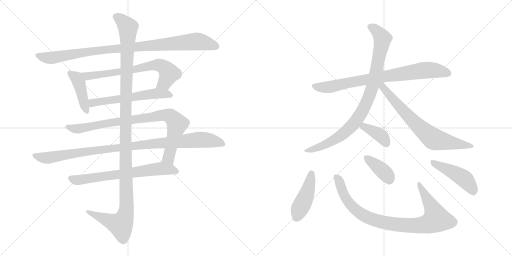
t = 0.00 s
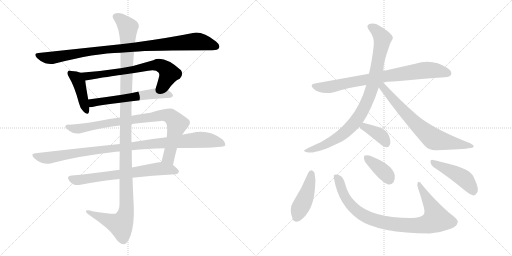
t = 2.67 s
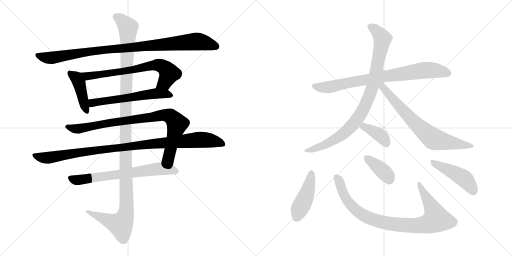
t = 5.35 s
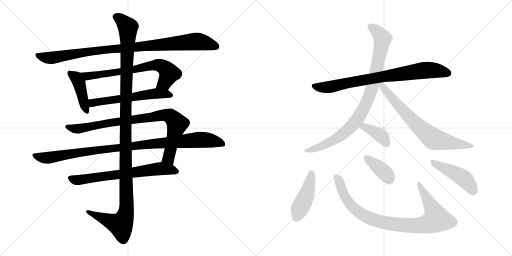
t = 8.02 s
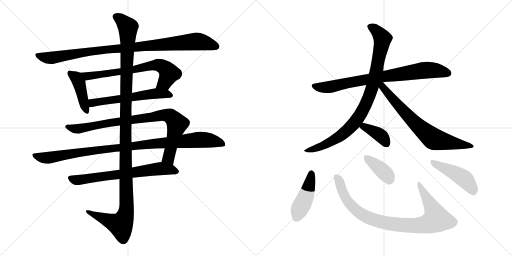
t = 10.70 s
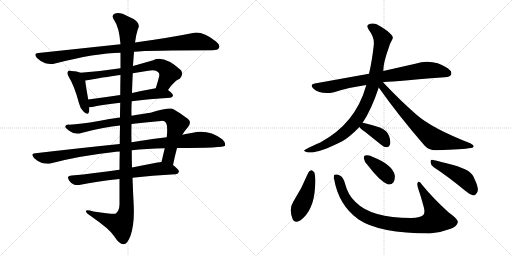
t = 13.37 s

The animated SVG that drew these frames (rendered in a browser with its animation timeline set to each time). Animation: 16 CSS @keyframes rules; one cycle of 13.37 s.

<svg version="1.1" viewBox="0 0 2048 1024" xmlns="http://www.w3.org/2000/svg">
  <g stroke="lightgray" stroke-dasharray="1,1" stroke-width="1" transform="scale(4, 4)">
    <line x1="0" y1="0" x2="256" y2="256"></line>
    <line x1="256" y1="0" x2="0" y2="256"></line>
    <line x1="128" y1="0" x2="128" y2="256"></line>
    <line x1="0" y1="128" x2="256" y2="128"></line>
    <line x1="256" y1="0" x2="512" y2="256"></line>
    <line x1="512" y1="0" x2="256" y2="256"></line>
    <line x1="384" y1="0" x2="384" y2="256"></line>
    <line x1="256" y1="128" x2="512" y2="128"></line>
  </g>
<g transform="scale(1, -1) translate(0, -850)">
   <style type="text/css">
    @keyframes keyframes0 {
      from {
       stroke: black;
       stroke-dashoffset: 977;
       stroke-width: 128;
       }
       76% {
       animation-timing-function: step-end;
       stroke: black;
       stroke-dashoffset: 0;
       stroke-width: 128;
       }
       to {
       stroke: black;
       stroke-width: 1024;
       }
       }
       #make-me-a-hanzi-animation-0 {
         animation: keyframes0 1.045085s both;
         animation-delay: 0.000000s;
         animation-timing-function: linear;
       }
    @keyframes keyframes1 {
      from {
       stroke: black;
       stroke-dashoffset: 426;
       stroke-width: 128;
       }
       58% {
       animation-timing-function: step-end;
       stroke: black;
       stroke-dashoffset: 0;
       stroke-width: 128;
       }
       to {
       stroke: black;
       stroke-width: 1024;
       }
       }
       #make-me-a-hanzi-animation-1 {
         animation: keyframes1 0.596680s both;
         animation-delay: 1.045085s;
         animation-timing-function: linear;
       }
    @keyframes keyframes2 {
      from {
       stroke: black;
       stroke-dashoffset: 697;
       stroke-width: 128;
       }
       69% {
       animation-timing-function: step-end;
       stroke: black;
       stroke-dashoffset: 0;
       stroke-width: 128;
       }
       to {
       stroke: black;
       stroke-width: 1024;
       }
       }
       #make-me-a-hanzi-animation-2 {
         animation: keyframes2 0.817220s both;
         animation-delay: 1.641765s;
         animation-timing-function: linear;
       }
    @keyframes keyframes3 {
      from {
       stroke: black;
       stroke-dashoffset: 582;
       stroke-width: 128;
       }
       65% {
       animation-timing-function: step-end;
       stroke: black;
       stroke-dashoffset: 0;
       stroke-width: 128;
       }
       to {
       stroke: black;
       stroke-width: 1024;
       }
       }
       #make-me-a-hanzi-animation-3 {
         animation: keyframes3 0.723633s both;
         animation-delay: 2.458985s;
         animation-timing-function: linear;
       }
    @keyframes keyframes4 {
      from {
       stroke: black;
       stroke-dashoffset: 878;
       stroke-width: 128;
       }
       74% {
       animation-timing-function: step-end;
       stroke: black;
       stroke-dashoffset: 0;
       stroke-width: 128;
       }
       to {
       stroke: black;
       stroke-width: 1024;
       }
       }
       #make-me-a-hanzi-animation-4 {
         animation: keyframes4 0.964518s both;
         animation-delay: 3.182618s;
         animation-timing-function: linear;
       }
    @keyframes keyframes5 {
      from {
       stroke: black;
       stroke-dashoffset: 1019;
       stroke-width: 128;
       }
       77% {
       animation-timing-function: step-end;
       stroke: black;
       stroke-dashoffset: 0;
       stroke-width: 128;
       }
       to {
       stroke: black;
       stroke-width: 1024;
       }
       }
       #make-me-a-hanzi-animation-5 {
         animation: keyframes5 1.079264s both;
         animation-delay: 4.147136s;
         animation-timing-function: linear;
       }
    @keyframes keyframes6 {
      from {
       stroke: black;
       stroke-dashoffset: 685;
       stroke-width: 128;
       }
       69% {
       animation-timing-function: step-end;
       stroke: black;
       stroke-dashoffset: 0;
       stroke-width: 128;
       }
       to {
       stroke: black;
       stroke-width: 1024;
       }
       }
       #make-me-a-hanzi-animation-6 {
         animation: keyframes6 0.807454s both;
         animation-delay: 5.226400s;
         animation-timing-function: linear;
       }
    @keyframes keyframes7 {
      from {
       stroke: black;
       stroke-dashoffset: 1254;
       stroke-width: 128;
       }
       80% {
       animation-timing-function: step-end;
       stroke: black;
       stroke-dashoffset: 0;
       stroke-width: 128;
       }
       to {
       stroke: black;
       stroke-width: 1024;
       }
       }
       #make-me-a-hanzi-animation-7 {
         animation: keyframes7 1.270508s both;
         animation-delay: 6.033854s;
         animation-timing-function: linear;
       }
    @keyframes keyframes8 {
      from {
       stroke: black;
       stroke-dashoffset: 798;
       stroke-width: 128;
       }
       72% {
       animation-timing-function: step-end;
       stroke: black;
       stroke-dashoffset: 0;
       stroke-width: 128;
       }
       to {
       stroke: black;
       stroke-width: 1024;
       }
       }
       #make-me-a-hanzi-animation-8 {
         animation: keyframes8 0.899414s both;
         animation-delay: 7.304362s;
         animation-timing-function: linear;
       }
    @keyframes keyframes9 {
      from {
       stroke: black;
       stroke-dashoffset: 910;
       stroke-width: 128;
       }
       75% {
       animation-timing-function: step-end;
       stroke: black;
       stroke-dashoffset: 0;
       stroke-width: 128;
       }
       to {
       stroke: black;
       stroke-width: 1024;
       }
       }
       #make-me-a-hanzi-animation-9 {
         animation: keyframes9 0.990560s both;
         animation-delay: 8.203776s;
         animation-timing-function: linear;
       }
    @keyframes keyframes10 {
      from {
       stroke: black;
       stroke-dashoffset: 714;
       stroke-width: 128;
       }
       70% {
       animation-timing-function: step-end;
       stroke: black;
       stroke-dashoffset: 0;
       stroke-width: 128;
       }
       to {
       stroke: black;
       stroke-width: 1024;
       }
       }
       #make-me-a-hanzi-animation-10 {
         animation: keyframes10 0.831055s both;
         animation-delay: 9.194336s;
         animation-timing-function: linear;
       }
    @keyframes keyframes11 {
      from {
       stroke: black;
       stroke-dashoffset: 380;
       stroke-width: 128;
       }
       55% {
       animation-timing-function: step-end;
       stroke: black;
       stroke-dashoffset: 0;
       stroke-width: 128;
       }
       to {
       stroke: black;
       stroke-width: 1024;
       }
       }
       #make-me-a-hanzi-animation-11 {
         animation: keyframes11 0.559245s both;
         animation-delay: 10.025391s;
         animation-timing-function: linear;
       }
    @keyframes keyframes12 {
      from {
       stroke: black;
       stroke-dashoffset: 444;
       stroke-width: 128;
       }
       59% {
       animation-timing-function: step-end;
       stroke: black;
       stroke-dashoffset: 0;
       stroke-width: 128;
       }
       to {
       stroke: black;
       stroke-width: 1024;
       }
       }
       #make-me-a-hanzi-animation-12 {
         animation: keyframes12 0.611328s both;
         animation-delay: 10.584636s;
         animation-timing-function: linear;
       }
    @keyframes keyframes13 {
      from {
       stroke: black;
       stroke-dashoffset: 908;
       stroke-width: 128;
       }
       75% {
       animation-timing-function: step-end;
       stroke: black;
       stroke-dashoffset: 0;
       stroke-width: 128;
       }
       to {
       stroke: black;
       stroke-width: 1024;
       }
       }
       #make-me-a-hanzi-animation-13 {
         animation: keyframes13 0.988932s both;
         animation-delay: 11.195964s;
         animation-timing-function: linear;
       }
    @keyframes keyframes14 {
      from {
       stroke: black;
       stroke-dashoffset: 381;
       stroke-width: 128;
       }
       55% {
       animation-timing-function: step-end;
       stroke: black;
       stroke-dashoffset: 0;
       stroke-width: 128;
       }
       to {
       stroke: black;
       stroke-width: 1024;
       }
       }
       #make-me-a-hanzi-animation-14 {
         animation: keyframes14 0.560059s both;
         animation-delay: 12.184896s;
         animation-timing-function: linear;
       }
    @keyframes keyframes15 {
      from {
       stroke: black;
       stroke-dashoffset: 461;
       stroke-width: 128;
       }
       60% {
       animation-timing-function: step-end;
       stroke: black;
       stroke-dashoffset: 0;
       stroke-width: 128;
       }
       to {
       stroke: black;
       stroke-width: 1024;
       }
       }
       #make-me-a-hanzi-animation-15 {
         animation: keyframes15 0.625163s both;
         animation-delay: 12.744955s;
         animation-timing-function: linear;
       }
</style>
<path d="M 536.0 643.5 Q 596.0 649.5 850.0 649.5 Q 871.0 649.5 876.0 658.5 Q 882.0 670.5 864.0 684.5 Q 810.0 726.5 772.0 718.5 Q 684.0 700.5 540.0 680.5 L 482.0 673.5 Q 331.0 657.5 154.0 638.5 Q 132.0 637.5 148.0 618.5 Q 163.0 603.5 181.0 597.5 Q 203.0 591.5 220.0 596.5 Q 382.0 638.5 482.0 639.5 L 536.0 643.5 Z" fill="lightgray"></path> 
<path d="M 322.0 559.5 Q 309.0 565.5 286.0 566.5 Q 274.0 569.5 272.0 564.5 Q 266.0 557.5 275.0 543.5 Q 299.0 503.5 316.0 437.5 Q 320.0 418.5 333.0 405.5 Q 351.0 386.5 355.0 400.5 Q 358.0 409.5 357.0 421.5 L 353.0 452.5 Q 343.0 507.5 341.0 528.5 C 338.0 553.5 338.0 553.5 322.0 559.5 Z" fill="lightgray"></path> 
<path d="M 672.0 490.5 Q 699.0 529.5 719.0 535.5 Q 735.0 551.5 724.0 569.5 Q 655.0 630.5 613.0 609.5 Q 571.0 597.5 532.0 586.5 L 482.0 577.5 Q 404.0 565.5 322.0 559.5 C 292.0 557.5 311.0 523.5 341.0 528.5 Q 447.0 546.5 482.0 550.5 L 531.0 557.5 Q 562.0 563.5 593.0 567.5 Q 623.0 573.5 634.0 560.5 Q 638.0 556.5 637.0 546.5 Q 630.0 519.5 623.0 497.5 C 614.0 468.5 654.0 466.5 672.0 490.5 Z" fill="lightgray"></path> 
<path d="M 527.0 445.5 Q 593.0 454.5 681.0 459.5 Q 691.0 460.5 692.0 468.5 Q 692.0 475.5 672.0 490.5 C 656.0 503.5 653.0 502.5 623.0 497.5 Q 572.0 488.5 528.0 478.5 L 481.0 470.5 Q 414.0 460.5 353.0 452.5 C 323.0 448.5 327.0 419.5 357.0 421.5 Q 361.0 421.5 369.0 422.5 Q 412.0 432.5 481.0 439.5 L 527.0 445.5 Z" fill="lightgray"></path> 
<path d="M 692.0 190.5 Q 699.0 224.5 708.0 258.5 L 729.0 311.5 Q 739.0 327.5 752.0 342.5 Q 771.0 364.5 744.0 380.5 Q 719.0 399.5 694.0 413.5 Q 681.0 422.5 602.0 399.5 Q 575.0 396.5 526.0 387.5 L 480.0 380.5 Q 438.0 376.5 395.0 366.5 Q 322.0 353.5 276.0 351.5 Q 263.0 352.5 261.0 344.5 Q 260.0 337.5 280.0 325.5 Q 299.0 310.5 329.0 319.5 Q 420.0 343.5 480.0 348.5 L 526.0 354.5 Q 578.0 361.5 644.0 366.5 Q 659.0 367.5 663.0 360.5 Q 672.0 348.5 667.0 301.5 L 659.0 257.5 Q 653.0 232.5 646.0 202.5 C 639.0 173.5 686.0 161.5 692.0 190.5 Z" fill="lightgray"></path> 
<path d="M 479.0 274.5 Q 322.0 258.5 142.0 237.5 Q 120.0 236.5 136.0 218.5 Q 149.0 205.5 168.0 198.5 Q 189.0 192.5 205.0 197.5 Q 320.0 227.5 449.0 241.5 Q 462.0 244.5 479.0 244.5 L 527.0 249.5 Q 585.0 256.5 659.0 257.5 L 708.0 258.5 Q 894.0 258.5 900.0 267.5 Q 904.0 279.5 889.0 293.5 Q 832.0 335.5 767.0 318.5 Q 748.0 315.5 729.0 311.5 L 667.0 301.5 Q 601.0 294.5 526.0 281.5 L 479.0 274.5 Z" fill="lightgray"></path> 
<path d="M 478.0 171.5 Q 375.0 156.5 287.0 148.5 Q 263.0 147.5 277.0 127.5 Q 284.0 117.5 295.0 112.5 Q 308.0 108.5 322.0 111.5 Q 382.0 124.5 478.0 134.5 L 530.0 139.5 Q 606.0 148.5 702.0 153.5 Q 714.0 154.5 716.0 164.5 Q 716.0 171.5 692.0 190.5 C 674.0 205.5 674.0 205.5 646.0 202.5 Q 639.0 202.5 630.0 200.5 Q 578.0 190.5 528.0 180.5 L 478.0 171.5 Z" fill="lightgray"></path> 
<path d="M 480.0 348.5 Q 479.0 314.5 479.0 274.5 L 479.0 244.5 Q 478.0 210.5 478.0 171.5 L 478.0 134.5 Q 478.0 86.5 478.0 32.5 Q 477.0 5.5 462.0 -4.5 Q 456.0 -8.5 374.0 4.5 Q 341.0 14.5 344.0 4.5 Q 345.0 -2.5 367.0 -16.5 Q 437.0 -64.5 456.0 -93.5 Q 478.0 -127.5 494.0 -126.5 Q 509.0 -127.5 522.0 -92.5 Q 538.0 -47.5 535.0 25.5 Q 532.0 82.5 530.0 139.5 L 528.0 180.5 Q 527.0 214.5 527.0 249.5 L 526.0 281.5 Q 525.0 318.5 526.0 354.5 L 526.0 387.5 Q 525.0 417.5 527.0 445.5 L 528.0 478.5 Q 529.0 518.5 531.0 557.5 L 532.0 586.5 Q 532.0 590.5 536.0 643.5 L 540.0 680.5 Q 544.0 711.5 551.0 732.5 Q 569.0 762.5 513.0 784.5 Q 479.0 803.5 460.0 796.5 Q 442.0 789.5 458.0 767.5 Q 476.0 743.5 482.0 673.5 L 482.0 639.5 Q 482.0 614.5 482.0 577.5 L 482.0 550.5 Q 481.0 516.5 481.0 470.5 L 481.0 439.5 Q 480.0 411.5 480.0 380.5 L 480.0 348.5 Z" fill="lightgray"></path> 
<path d="M 1532.0 521.5 Q 1542.0 522.5 1779.0 541.5 Q 1800.0 542.5 1804.0 551.5 Q 1810.0 564.5 1791.0 577.5 Q 1730.0 617.5 1661.0 595.5 L 1533.0 566.5 L 1476.0 555.5 L 1259.0 516.5 Q 1237.0 512.5 1254.0 495.5 Q 1284.0 470.5 1336.0 481.5 Q 1394.0 500.5 1465.0 510.5 L 1532.0 521.5 Z" fill="lightgray"></path> 
<path d="M 1450.0 358.5 Q 1486.0 412.5 1515.0 500.5 L 1533.0 566.5 Q 1533.0 599.5 1555.0 659.5 Q 1559.0 675.5 1568.0 690.5 Q 1575.0 700.5 1567.0 709.5 Q 1551.0 728.5 1519.0 746.5 Q 1500.0 759.5 1482.0 755.5 Q 1461.0 751.5 1475.0 731.5 Q 1499.0 700.5 1495.0 669.5 Q 1488.0 605.5 1476.0 555.5 L 1465.0 510.5 Q 1464.0 509.5 1464.0 506.5 Q 1422.0 356.5 1281.0 280.5 Q 1220.0 253.5 1217.0 249.5 Q 1213.0 245.5 1228.0 241.5 Q 1264.0 232.5 1369.0 285.5 Q 1394.0 298.5 1438.0 342.5 L 1450.0 358.5 Z" fill="lightgray"></path> 
<path d="M 1515.0 500.5 Q 1594.0 388.5 1698.0 268.5 Q 1717.0 247.5 1747.0 249.5 Q 1850.0 252.5 1884.0 258.5 Q 1894.0 259.5 1895.0 265.5 Q 1895.0 269.5 1881.0 277.5 Q 1727.0 337.5 1665.0 392.5 Q 1602.0 447.5 1532.0 521.5 C 1511.0 543.5 1498.0 524.5 1515.0 500.5 Z" fill="lightgray"></path> 
<path d="M 1438.0 342.5 Q 1442.0 335.5 1461.0 322.5 L 1526.0 270.5 Q 1536.0 260.5 1549.0 261.5 Q 1556.0 262.5 1560.0 272.5 Q 1564.0 284.5 1556.0 307.5 Q 1550.0 326.5 1520.0 340.5 Q 1489.0 350.5 1456.0 358.5 Q 1452.0 359.5 1450.0 358.5 C 1427.0 357.5 1427.0 357.5 1438.0 342.5 Z" fill="lightgray"></path> 
<path d="M 1233.0 159.5 Q 1208.0 98.5 1173.0 43.5 Q 1154.0 13.5 1171.0 -26.5 Q 1178.0 -45.5 1201.0 -31.5 Q 1255.0 8.5 1260.0 99.5 Q 1264.0 133.5 1258.0 159.5 Q 1252.0 168.5 1246.0 169.5 Q 1237.0 168.5 1233.0 159.5 Z" fill="lightgray"></path> 
<path d="M 1336.0 136.5 Q 1354.0 30.5 1433.0 -26.5 Q 1517.0 -83.5 1719.0 -83.5 Q 1764.0 -79.5 1803.0 -64.5 Q 1828.0 -54.5 1831.0 -38.5 Q 1835.0 -28.5 1795.0 0.5 Q 1734.0 55.5 1689.0 110.5 Q 1676.0 129.5 1671.0 120.5 Q 1667.0 113.5 1672.0 98.5 Q 1685.0 61.5 1695.0 22.5 Q 1701.0 0.5 1694.0 -8.5 Q 1685.0 -20.5 1644.0 -21.5 Q 1485.0 -21.5 1422.0 42.5 Q 1392.0 69.5 1380.0 116.5 Q 1373.0 141.5 1361.0 147.5 Q 1348.0 154.5 1339.0 151.5 Q 1333.0 150.5 1336.0 136.5 Z" fill="lightgray"></path> 
<path d="M 1471.0 189.5 Q 1517.0 128.5 1550.0 113.5 Q 1565.0 109.5 1574.0 121.5 Q 1581.0 133.5 1579.0 149.5 Q 1570.0 191.5 1492.0 222.5 Q 1488.0 223.5 1486.0 225.5 Q 1470.0 231.5 1461.0 228.5 Q 1454.0 227.5 1456.0 215.5 Q 1457.0 203.5 1471.0 189.5 Z" fill="lightgray"></path> 
<path d="M 1735.0 181.5 Q 1792.0 144.5 1861.0 87.5 Q 1879.0 71.5 1894.0 68.5 Q 1901.0 68.5 1908.0 79.5 Q 1918.0 92.5 1899.0 132.5 Q 1892.0 153.5 1873.0 166.5 Q 1854.0 178.5 1809.0 191.5 Q 1760.0 204.5 1732.0 210.5 Q 1722.0 214.5 1722.0 202.5 Q 1723.0 189.5 1735.0 181.5 Z" fill="lightgray"></path> 
      <clipPath id="make-me-a-hanzi-clip-0">
      <path d="M 536.0 643.5 Q 596.0 649.5 850.0 649.5 Q 871.0 649.5 876.0 658.5 Q 882.0 670.5 864.0 684.5 Q 810.0 726.5 772.0 718.5 Q 684.0 700.5 540.0 680.5 L 482.0 673.5 Q 331.0 657.5 154.0 638.5 Q 132.0 637.5 148.0 618.5 Q 163.0 603.5 181.0 597.5 Q 203.0 591.5 220.0 596.5 Q 382.0 638.5 482.0 639.5 L 536.0 643.5 Z" fill="lightgray"></path>
      </clipPath>
      <path clip-path="url(#make-me-a-hanzi-clip-0)" d="M 151.0 628.5 L 202.0 618.5 L 403.0 650.5 L 782.0 684.5 L 828.0 677.5 L 864.0 664.5 " fill="none" id="make-me-a-hanzi-animation-0" stroke-dasharray="849 1698" stroke-linecap="round"></path>

      <clipPath id="make-me-a-hanzi-clip-1">
      <path d="M 322.0 559.5 Q 309.0 565.5 286.0 566.5 Q 274.0 569.5 272.0 564.5 Q 266.0 557.5 275.0 543.5 Q 299.0 503.5 316.0 437.5 Q 320.0 418.5 333.0 405.5 Q 351.0 386.5 355.0 400.5 Q 358.0 409.5 357.0 421.5 L 353.0 452.5 Q 343.0 507.5 341.0 528.5 C 338.0 553.5 338.0 553.5 322.0 559.5 Z" fill="lightgray"></path>
      </clipPath>
      <path clip-path="url(#make-me-a-hanzi-clip-1)" d="M 280.0 557.5 L 306.0 538.5 L 316.0 520.5 L 345.0 406.5 " fill="none" id="make-me-a-hanzi-animation-1" stroke-dasharray="298 596" stroke-linecap="round"></path>

      <clipPath id="make-me-a-hanzi-clip-2">
      <path d="M 672.0 490.5 Q 699.0 529.5 719.0 535.5 Q 735.0 551.5 724.0 569.5 Q 655.0 630.5 613.0 609.5 Q 571.0 597.5 532.0 586.5 L 482.0 577.5 Q 404.0 565.5 322.0 559.5 C 292.0 557.5 311.0 523.5 341.0 528.5 Q 447.0 546.5 482.0 550.5 L 531.0 557.5 Q 562.0 563.5 593.0 567.5 Q 623.0 573.5 634.0 560.5 Q 638.0 556.5 637.0 546.5 Q 630.0 519.5 623.0 497.5 C 614.0 468.5 654.0 466.5 672.0 490.5 Z" fill="lightgray"></path>
      </clipPath>
      <path clip-path="url(#make-me-a-hanzi-clip-2)" d="M 330.0 557.5 L 351.0 544.5 L 633.0 590.5 L 657.0 580.5 L 676.0 557.5 L 657.0 519.5 L 630.0 501.5 " fill="none" id="make-me-a-hanzi-animation-2" stroke-dasharray="569 1138" stroke-linecap="round"></path>

      <clipPath id="make-me-a-hanzi-clip-3">
      <path d="M 527.0 445.5 Q 593.0 454.5 681.0 459.5 Q 691.0 460.5 692.0 468.5 Q 692.0 475.5 672.0 490.5 C 656.0 503.5 653.0 502.5 623.0 497.5 Q 572.0 488.5 528.0 478.5 L 481.0 470.5 Q 414.0 460.5 353.0 452.5 C 323.0 448.5 327.0 419.5 357.0 421.5 Q 361.0 421.5 369.0 422.5 Q 412.0 432.5 481.0 439.5 L 527.0 445.5 Z" fill="lightgray"></path>
      </clipPath>
      <path clip-path="url(#make-me-a-hanzi-clip-3)" d="M 361.0 445.5 L 371.0 438.5 L 619.0 476.5 L 682.0 469.5 " fill="none" id="make-me-a-hanzi-animation-3" stroke-dasharray="454 908" stroke-linecap="round"></path>

      <clipPath id="make-me-a-hanzi-clip-4">
      <path d="M 692.0 190.5 Q 699.0 224.5 708.0 258.5 L 729.0 311.5 Q 739.0 327.5 752.0 342.5 Q 771.0 364.5 744.0 380.5 Q 719.0 399.5 694.0 413.5 Q 681.0 422.5 602.0 399.5 Q 575.0 396.5 526.0 387.5 L 480.0 380.5 Q 438.0 376.5 395.0 366.5 Q 322.0 353.5 276.0 351.5 Q 263.0 352.5 261.0 344.5 Q 260.0 337.5 280.0 325.5 Q 299.0 310.5 329.0 319.5 Q 420.0 343.5 480.0 348.5 L 526.0 354.5 Q 578.0 361.5 644.0 366.5 Q 659.0 367.5 663.0 360.5 Q 672.0 348.5 667.0 301.5 L 659.0 257.5 Q 653.0 232.5 646.0 202.5 C 639.0 173.5 686.0 161.5 692.0 190.5 Z" fill="lightgray"></path>
      </clipPath>
      <path clip-path="url(#make-me-a-hanzi-clip-4)" d="M 268.0 343.5 L 318.0 335.5 L 419.0 356.5 L 642.0 389.5 L 681.0 385.5 L 708.0 351.5 L 674.0 219.5 L 686.0 198.5 " fill="none" id="make-me-a-hanzi-animation-4" stroke-dasharray="750 1500" stroke-linecap="round"></path>

      <clipPath id="make-me-a-hanzi-clip-5">
      <path d="M 479.0 274.5 Q 322.0 258.5 142.0 237.5 Q 120.0 236.5 136.0 218.5 Q 149.0 205.5 168.0 198.5 Q 189.0 192.5 205.0 197.5 Q 320.0 227.5 449.0 241.5 Q 462.0 244.5 479.0 244.5 L 527.0 249.5 Q 585.0 256.5 659.0 257.5 L 708.0 258.5 Q 894.0 258.5 900.0 267.5 Q 904.0 279.5 889.0 293.5 Q 832.0 335.5 767.0 318.5 Q 748.0 315.5 729.0 311.5 L 667.0 301.5 Q 601.0 294.5 526.0 281.5 L 479.0 274.5 Z" fill="lightgray"></path>
      </clipPath>
      <path clip-path="url(#make-me-a-hanzi-clip-5)" d="M 139.0 228.5 L 195.0 219.5 L 371.0 248.5 L 781.0 290.5 L 830.0 290.5 L 895.0 273.5 " fill="none" id="make-me-a-hanzi-animation-5" stroke-dasharray="891 1782" stroke-linecap="round"></path>

      <clipPath id="make-me-a-hanzi-clip-6">
      <path d="M 478.0 171.5 Q 375.0 156.5 287.0 148.5 Q 263.0 147.5 277.0 127.5 Q 284.0 117.5 295.0 112.5 Q 308.0 108.5 322.0 111.5 Q 382.0 124.5 478.0 134.5 L 530.0 139.5 Q 606.0 148.5 702.0 153.5 Q 714.0 154.5 716.0 164.5 Q 716.0 171.5 692.0 190.5 C 674.0 205.5 674.0 205.5 646.0 202.5 Q 639.0 202.5 630.0 200.5 Q 578.0 190.5 528.0 180.5 L 478.0 171.5 Z" fill="lightgray"></path>
      </clipPath>
      <path clip-path="url(#make-me-a-hanzi-clip-6)" d="M 283.0 137.5 L 313.0 130.5 L 644.0 176.5 L 707.0 164.5 " fill="none" id="make-me-a-hanzi-animation-6" stroke-dasharray="557 1114" stroke-linecap="round"></path>

      <clipPath id="make-me-a-hanzi-clip-7">
      <path d="M 480.0 348.5 Q 479.0 314.5 479.0 274.5 L 479.0 244.5 Q 478.0 210.5 478.0 171.5 L 478.0 134.5 Q 478.0 86.5 478.0 32.5 Q 477.0 5.5 462.0 -4.5 Q 456.0 -8.5 374.0 4.5 Q 341.0 14.5 344.0 4.5 Q 345.0 -2.5 367.0 -16.5 Q 437.0 -64.5 456.0 -93.5 Q 478.0 -127.5 494.0 -126.5 Q 509.0 -127.5 522.0 -92.5 Q 538.0 -47.5 535.0 25.5 Q 532.0 82.5 530.0 139.5 L 528.0 180.5 Q 527.0 214.5 527.0 249.5 L 526.0 281.5 Q 525.0 318.5 526.0 354.5 L 526.0 387.5 Q 525.0 417.5 527.0 445.5 L 528.0 478.5 Q 529.0 518.5 531.0 557.5 L 532.0 586.5 Q 532.0 590.5 536.0 643.5 L 540.0 680.5 Q 544.0 711.5 551.0 732.5 Q 569.0 762.5 513.0 784.5 Q 479.0 803.5 460.0 796.5 Q 442.0 789.5 458.0 767.5 Q 476.0 743.5 482.0 673.5 L 482.0 639.5 Q 482.0 614.5 482.0 577.5 L 482.0 550.5 Q 481.0 516.5 481.0 470.5 L 481.0 439.5 Q 480.0 411.5 480.0 380.5 L 480.0 348.5 Z" fill="lightgray"></path>
      </clipPath>
      <path clip-path="url(#make-me-a-hanzi-clip-7)" d="M 466.0 781.5 L 483.0 773.5 L 512.0 738.5 L 502.0 417.5 L 506.0 15.5 L 500.0 -15.5 L 483.0 -48.5 L 351.0 2.5 " fill="none" id="make-me-a-hanzi-animation-7" stroke-dasharray="1126 2252" stroke-linecap="round"></path>

      <clipPath id="make-me-a-hanzi-clip-8">
      <path d="M 1532.0 521.5 Q 1542.0 522.5 1779.0 541.5 Q 1800.0 542.5 1804.0 551.5 Q 1810.0 564.5 1791.0 577.5 Q 1730.0 617.5 1661.0 595.5 L 1533.0 566.5 L 1476.0 555.5 L 1259.0 516.5 Q 1237.0 512.5 1254.0 495.5 Q 1284.0 470.5 1336.0 481.5 Q 1394.0 500.5 1465.0 510.5 L 1532.0 521.5 Z" fill="lightgray"></path>
      </clipPath>
      <path clip-path="url(#make-me-a-hanzi-clip-8)" d="M 1257.0 505.5 L 1311.0 501.5 L 1530.0 544.5 L 1689.0 568.5 L 1747.0 568.5 L 1792.0 557.5 " fill="none" id="make-me-a-hanzi-animation-8" stroke-dasharray="670 1340" stroke-linecap="round"></path>

      <clipPath id="make-me-a-hanzi-clip-9">
      <path d="M 1450.0 358.5 Q 1486.0 412.5 1515.0 500.5 L 1533.0 566.5 Q 1533.0 599.5 1555.0 659.5 Q 1559.0 675.5 1568.0 690.5 Q 1575.0 700.5 1567.0 709.5 Q 1551.0 728.5 1519.0 746.5 Q 1500.0 759.5 1482.0 755.5 Q 1461.0 751.5 1475.0 731.5 Q 1499.0 700.5 1495.0 669.5 Q 1488.0 605.5 1476.0 555.5 L 1465.0 510.5 Q 1464.0 509.5 1464.0 506.5 Q 1422.0 356.5 1281.0 280.5 Q 1220.0 253.5 1217.0 249.5 Q 1213.0 245.5 1228.0 241.5 Q 1264.0 232.5 1369.0 285.5 Q 1394.0 298.5 1438.0 342.5 L 1450.0 358.5 Z" fill="lightgray"></path>
      </clipPath>
      <path clip-path="url(#make-me-a-hanzi-clip-9)" d="M 1482.0 742.5 L 1513.0 720.5 L 1529.0 688.5 L 1503.0 553.5 L 1466.0 437.5 L 1432.0 377.5 L 1379.0 320.5 L 1332.0 287.5 L 1284.0 264.5 L 1223.0 245.5 " fill="none" id="make-me-a-hanzi-animation-9" stroke-dasharray="782 1564" stroke-linecap="round"></path>

      <clipPath id="make-me-a-hanzi-clip-10">
      <path d="M 1515.0 500.5 Q 1594.0 388.5 1698.0 268.5 Q 1717.0 247.5 1747.0 249.5 Q 1850.0 252.5 1884.0 258.5 Q 1894.0 259.5 1895.0 265.5 Q 1895.0 269.5 1881.0 277.5 Q 1727.0 337.5 1665.0 392.5 Q 1602.0 447.5 1532.0 521.5 C 1511.0 543.5 1498.0 524.5 1515.0 500.5 Z" fill="lightgray"></path>
      </clipPath>
      <path clip-path="url(#make-me-a-hanzi-clip-10)" d="M 1527.0 512.5 L 1588.0 434.5 L 1662.0 355.5 L 1732.0 296.5 L 1888.0 264.5 " fill="none" id="make-me-a-hanzi-animation-10" stroke-dasharray="586 1172" stroke-linecap="round"></path>

      <clipPath id="make-me-a-hanzi-clip-11">
      <path d="M 1438.0 342.5 Q 1442.0 335.5 1461.0 322.5 L 1526.0 270.5 Q 1536.0 260.5 1549.0 261.5 Q 1556.0 262.5 1560.0 272.5 Q 1564.0 284.5 1556.0 307.5 Q 1550.0 326.5 1520.0 340.5 Q 1489.0 350.5 1456.0 358.5 Q 1452.0 359.5 1450.0 358.5 C 1427.0 357.5 1427.0 357.5 1438.0 342.5 Z" fill="lightgray"></path>
      </clipPath>
      <path clip-path="url(#make-me-a-hanzi-clip-11)" d="M 1446.0 342.5 L 1471.0 337.5 L 1523.0 308.5 L 1545.0 276.5 " fill="none" id="make-me-a-hanzi-animation-11" stroke-dasharray="252 504" stroke-linecap="round"></path>

      <clipPath id="make-me-a-hanzi-clip-12">
      <path d="M 1233.0 159.5 Q 1208.0 98.5 1173.0 43.5 Q 1154.0 13.5 1171.0 -26.5 Q 1178.0 -45.5 1201.0 -31.5 Q 1255.0 8.5 1260.0 99.5 Q 1264.0 133.5 1258.0 159.5 Q 1252.0 168.5 1246.0 169.5 Q 1237.0 168.5 1233.0 159.5 Z" fill="lightgray"></path>
      </clipPath>
      <path clip-path="url(#make-me-a-hanzi-clip-12)" d="M 1246.0 157.5 L 1233.0 92.5 L 1187.0 -20.5 " fill="none" id="make-me-a-hanzi-animation-12" stroke-dasharray="316 632" stroke-linecap="round"></path>

      <clipPath id="make-me-a-hanzi-clip-13">
      <path d="M 1336.0 136.5 Q 1354.0 30.5 1433.0 -26.5 Q 1517.0 -83.5 1719.0 -83.5 Q 1764.0 -79.5 1803.0 -64.5 Q 1828.0 -54.5 1831.0 -38.5 Q 1835.0 -28.5 1795.0 0.5 Q 1734.0 55.5 1689.0 110.5 Q 1676.0 129.5 1671.0 120.5 Q 1667.0 113.5 1672.0 98.5 Q 1685.0 61.5 1695.0 22.5 Q 1701.0 0.5 1694.0 -8.5 Q 1685.0 -20.5 1644.0 -21.5 Q 1485.0 -21.5 1422.0 42.5 Q 1392.0 69.5 1380.0 116.5 Q 1373.0 141.5 1361.0 147.5 Q 1348.0 154.5 1339.0 151.5 Q 1333.0 150.5 1336.0 136.5 Z" fill="lightgray"></path>
      </clipPath>
      <path clip-path="url(#make-me-a-hanzi-clip-13)" d="M 1344.0 142.5 L 1392.0 44.5 L 1429.0 5.5 L 1489.0 -26.5 L 1598.0 -49.5 L 1689.0 -50.5 L 1709.0 -46.5 L 1745.0 -26.5 L 1723.0 30.5 L 1676.0 114.5 " fill="none" id="make-me-a-hanzi-animation-13" stroke-dasharray="780 1560" stroke-linecap="round"></path>

      <clipPath id="make-me-a-hanzi-clip-14">
      <path d="M 1471.0 189.5 Q 1517.0 128.5 1550.0 113.5 Q 1565.0 109.5 1574.0 121.5 Q 1581.0 133.5 1579.0 149.5 Q 1570.0 191.5 1492.0 222.5 Q 1488.0 223.5 1486.0 225.5 Q 1470.0 231.5 1461.0 228.5 Q 1454.0 227.5 1456.0 215.5 Q 1457.0 203.5 1471.0 189.5 Z" fill="lightgray"></path>
      </clipPath>
      <path clip-path="url(#make-me-a-hanzi-clip-14)" d="M 1467.0 218.5 L 1529.0 169.5 L 1557.0 133.5 " fill="none" id="make-me-a-hanzi-animation-14" stroke-dasharray="253 506" stroke-linecap="round"></path>

      <clipPath id="make-me-a-hanzi-clip-15">
      <path d="M 1735.0 181.5 Q 1792.0 144.5 1861.0 87.5 Q 1879.0 71.5 1894.0 68.5 Q 1901.0 68.5 1908.0 79.5 Q 1918.0 92.5 1899.0 132.5 Q 1892.0 153.5 1873.0 166.5 Q 1854.0 178.5 1809.0 191.5 Q 1760.0 204.5 1732.0 210.5 Q 1722.0 214.5 1722.0 202.5 Q 1723.0 189.5 1735.0 181.5 Z" fill="lightgray"></path>
      </clipPath>
      <path clip-path="url(#make-me-a-hanzi-clip-15)" d="M 1733.0 199.5 L 1852.0 139.5 L 1877.0 112.5 L 1893.0 81.5 " fill="none" id="make-me-a-hanzi-animation-15" stroke-dasharray="333 666" stroke-linecap="round"></path>

</g>
</svg>
